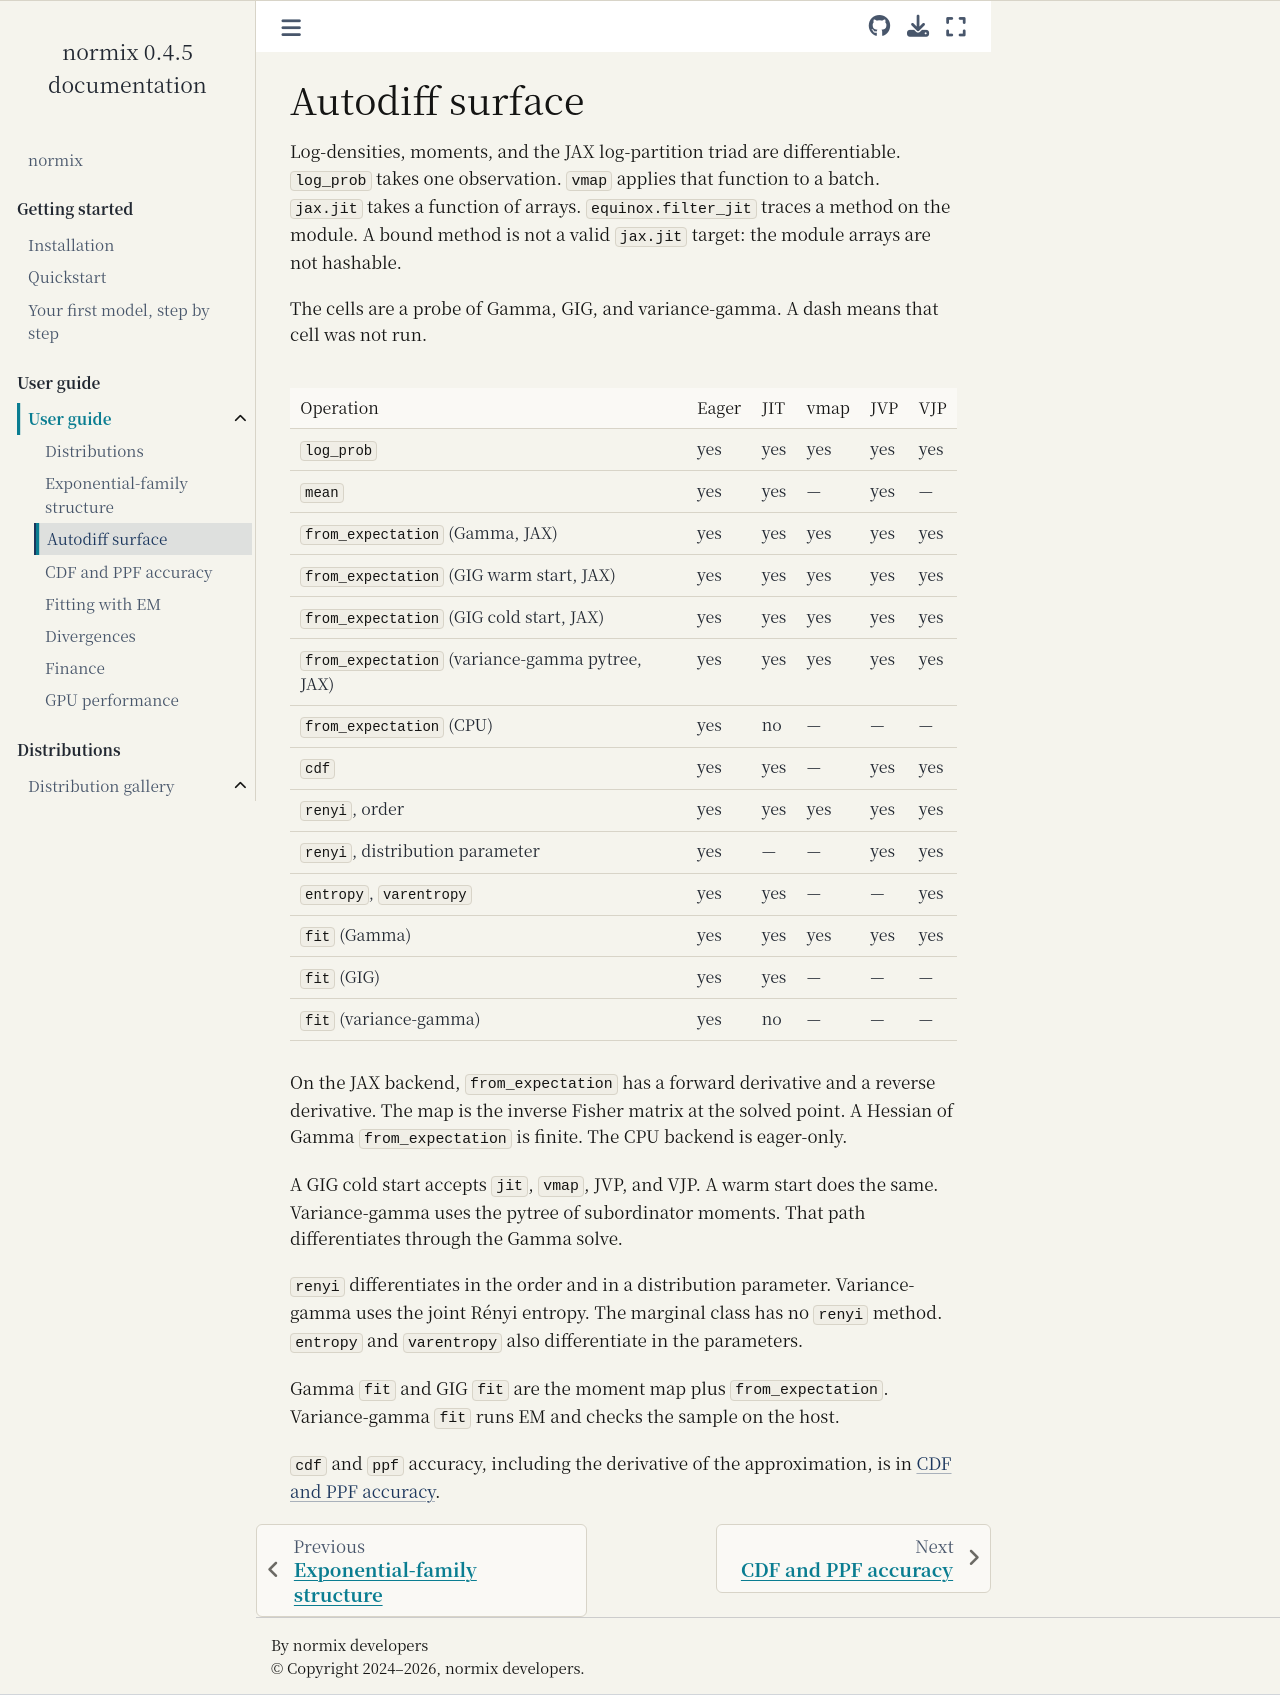

repository: xshi19/normix · page: user_guide/capabilities.html · generator: sphinx

# Autodiff surface

Log-densities, moments, and the JAX log-partition triad are differentiable.
`log_prob` takes one observation.
`vmap` applies that function to a batch.
`jax.jit` takes a function of arrays.
`equinox.filter_jit` traces a method on the module.
A bound method is not a valid `jax.jit` target: the module arrays are not hashable.

The cells are a probe of Gamma, GIG, and variance-gamma.
A dash means that cell was not run.

| Operation | Eager | JIT | vmap | JVP | VJP |
|---|---|---|---|---|---|
| `log_prob` | yes | yes | yes | yes | yes |
| `mean` | yes | yes | — | yes | — |
| `from_expectation` (Gamma, JAX) | yes | yes | yes | yes | yes |
| `from_expectation` (GIG warm start, JAX) | yes | yes | yes | yes | yes |
| `from_expectation` (GIG cold start, JAX) | yes | yes | yes | yes | yes |
| `from_expectation` (variance-gamma pytree, JAX) | yes | yes | yes | yes | yes |
| `from_expectation` (CPU) | yes | no | — | — | — |
| `cdf` | yes | yes | — | yes | yes |
| `renyi`, order | yes | yes | yes | yes | yes |
| `renyi`, distribution parameter | yes | — | — | yes | yes |
| `entropy`, `varentropy` | yes | yes | — | — | yes |
| `fit` (Gamma) | yes | yes | yes | yes | yes |
| `fit` (GIG) | yes | yes | — | — | — |
| `fit` (variance-gamma) | yes | no | — | — | — |

On the JAX backend, `from_expectation` has a forward derivative and a reverse derivative.
The map is the inverse Fisher matrix at the solved point.
A Hessian of Gamma `from_expectation` is finite.
The CPU backend is eager-only.

A GIG cold start accepts `jit`, `vmap`, JVP, and VJP.
A warm start does the same.
Variance-gamma uses the pytree of subordinator moments.
That path differentiates through the Gamma solve.

`renyi` differentiates in the order and in a distribution parameter.
Variance-gamma uses the joint Rényi entropy.
The marginal class has no `renyi` method.
`entropy` and `varentropy` also differentiate in the parameters.

Gamma `fit` and GIG `fit` are the moment map plus `from_expectation`.
Variance-gamma `fit` runs EM and checks the sample on the host.

`cdf` and `ppf` accuracy, including the derivative of the approximation, is in {doc}`cdf_ppf`.
